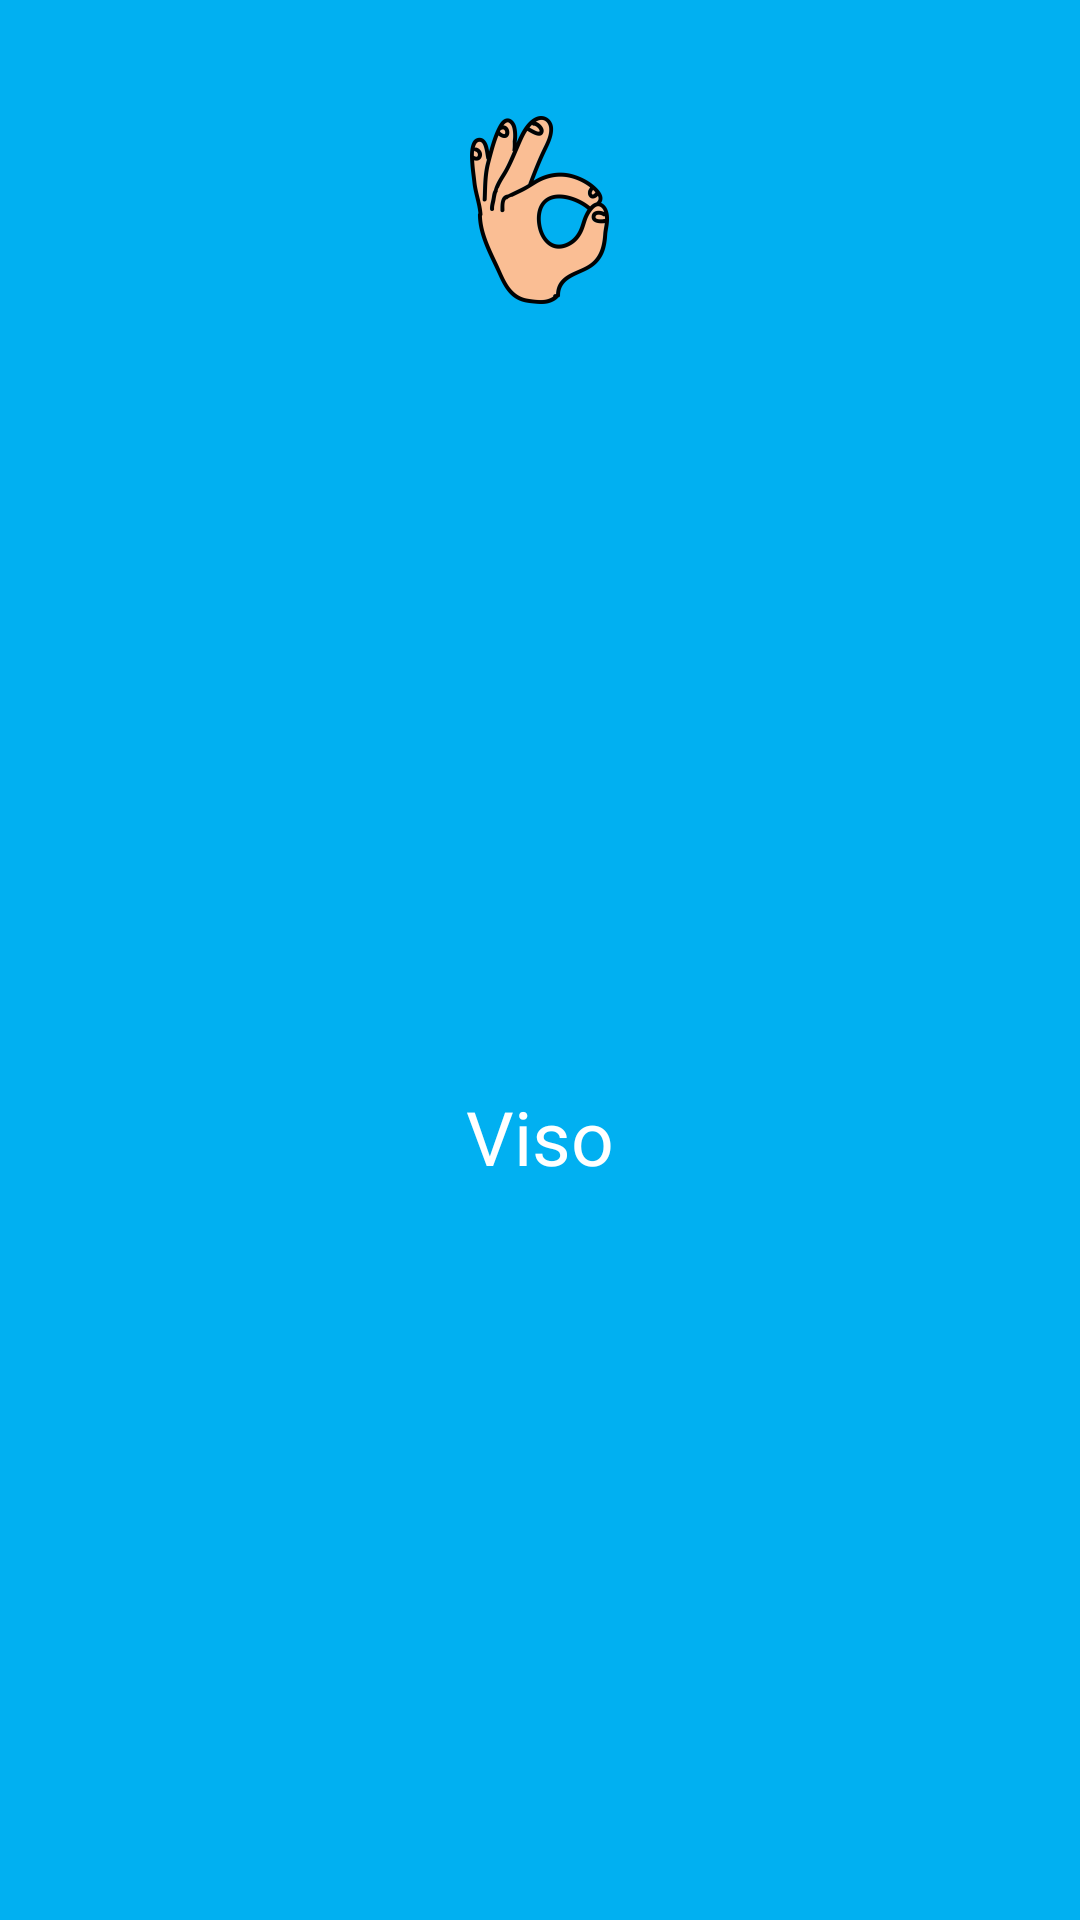

The Android layout XML behind this screen, and the referenced resources:
<!-- AndroidManifest.xml: application theme Theme.Viso -->
<!-- res/layout/nav_header_main.xml -->
<?xml version="1.0" encoding="utf-8"?>
<LinearLayout xmlns:android="http://schemas.android.com/apk/res/android"
    xmlns:app="http://schemas.android.com/apk/res-auto"
    android:layout_width="match_parent"
    android:layout_height="wrap_content"
    android:background="@color/primary02"
    android:gravity="bottom"
    android:orientation="vertical"
    android:paddingLeft="@dimen/activity_horizontal_margin"
    android:paddingTop="@dimen/activity_vertical_margin"
    android:paddingRight="@dimen/activity_horizontal_margin"
    android:paddingBottom="@dimen/activity_vertical_margin">

    <ImageView
        android:id="@+id/img_perfil"
        android:layout_width="match_parent"
        android:layout_height="wrap_content"
        android:layout_gravity="center"
        android:paddingBottom="@dimen/opciones_item_icon_opadding"
        android:contentDescription="@string/nav_header_desc"
        android:src="@mipmap/ic_launcher_foreground" />

    <TextView
        android:layout_width="match_parent"
        android:layout_height="match_parent"
        android:gravity="center"
        android:textColor="@color/white"
        android:textSize="@dimen/text_04"
        android:text="@string/nav_header_title"
        android:textAppearance="@style/TextAppearance.AppCompat.Body1" />

    <TextView
        android:id="@+id/textView"
        android:layout_width="wrap_content"
        android:layout_height="match_parent"
        android:textColor="@color/white"
        android:layout_gravity="center"
        android:textSize="@dimen/text_02"
        android:text="@string/nav_header_subtitle" />
</LinearLayout>
<!-- resources referenced by this layout -->
<resources>
  <color name="primary02">#01b0f1</color>
  <color name="white">#FFFFFFFF</color>
  <dimen name="activity_horizontal_margin">16dp</dimen>
  <dimen name="activity_vertical_margin">16dp</dimen>
  <dimen name="opciones_item_icon_opadding">10dp</dimen>
  <dimen name="text_02">15dp</dimen>
  <dimen name="text_04">25dp</dimen>
  <!-- mipmap ic_launcher_foreground: png bitmap (mipmap-hdpi, 5501 bytes) -->
  <string name="nav_header_desc">Navigation header</string>
  <string name="nav_header_subtitle">Mejora tus habilidades viso-motrices</string>
  <string name="nav_header_title">Viso</string>
  <style name="Theme.Viso" parent="Theme.MaterialComponents.DayNight.DarkActionBar">
          
          <item name="colorPrimary">@color/primary02</item>
          <item name="colorPrimaryVariant">@color/primary01</item>
          <item name="colorOnPrimary">@color/white</item>
          
          <item name="colorSecondary">@color/teal_200</item>
          <item name="colorSecondaryVariant">@color/teal_700</item>
          <item name="colorOnSecondary">@color/black</item>
          
          <item name="android:statusBarColor" tools:targetApi="l">?attr/colorPrimaryVariant</item>
          
      </style>
  <color name="primary01">#55cfff</color>
  <color name="teal_200">#FF03DAC5</color>
  <color name="teal_700">#FF018786</color>
  <color name="black">#FF000000</color>
</resources>
